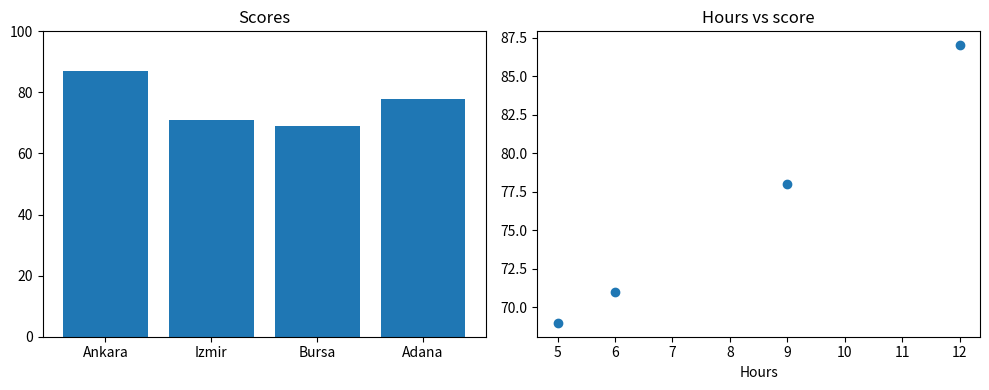

Recreate this plot in Python.
import matplotlib
matplotlib.use("Agg")
import matplotlib.pyplot as plt
import pandas as pd

data = pd.DataFrame({
    "city": ["Ankara", "Izmir", "Bursa", "Adana"],
    "score": [87, 71, 69, 78],
    "hours": [12, 6, 5, 9],
})

fig, (left, right) = plt.subplots(1, 2, figsize=(10, 4))

left.bar(data["city"], data["score"])
left.set_ylim(0, 100)
left.set_title("Scores")

right.scatter(data["hours"], data["score"])
right.set_title("Hours vs score")
right.set_xlabel("Hours")

fig.tight_layout()

print(len(fig.axes))
print(len(left.patches))
print(left.get_title(), "|", right.get_title())
print(int(left.get_ylim()[1]))
